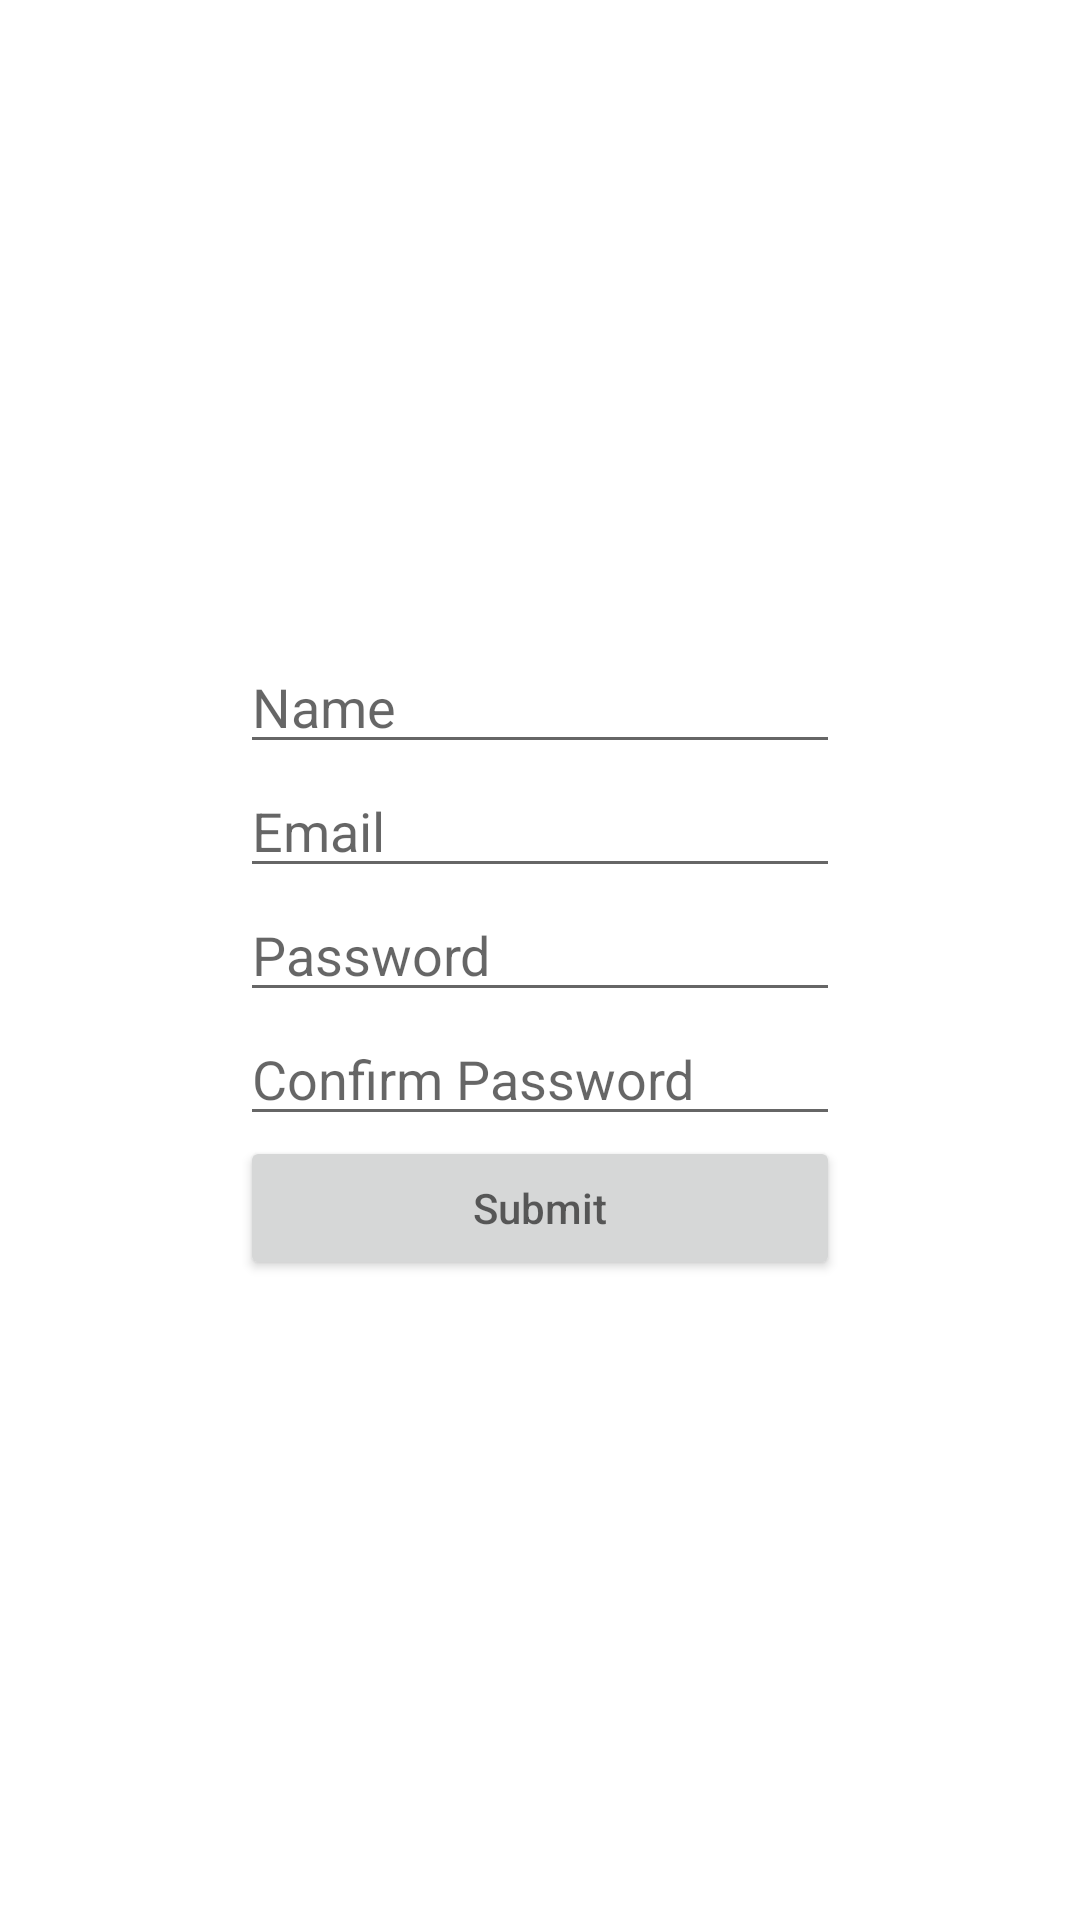

Reconstruct the res/layout file that produces this screen, plus the resources it refers to.
<!-- AndroidManifest.xml: application theme Theme.EspBLE -->
<!-- res/layout/register.xml -->
<?xml version="1.0" encoding="utf-8"?>
<ScrollView
    xmlns:android="http://schemas.android.com/apk/res/android"
    android:layout_width="match_parent"
    android:layout_height="match_parent">

    <GridLayout
        android:layout_width="wrap_content"
        android:layout_height="match_parent"
        android:layout_gravity="center_vertical|center_horizontal">

        <EditText
            android:id="@+id/name_input"
            android:layout_width="200dp"
            android:layout_height="wrap_content"
            android:layout_row="1"
            android:layout_column="2"
            android:maxLines="1"
            android:hint="Name" />

        <EditText
            android:id="@+id/email_input"
            android:layout_width="200dp"
            android:layout_height="wrap_content"
            android:layout_row="2"
            android:layout_column="2"
            android:maxLines="1"
            android:hint="Email" />

        <EditText
            android:id="@+id/password_input"
            android:layout_width="200dp"
            android:layout_height="wrap_content"
            android:layout_row="3"
            android:layout_column="2"
            android:inputType="textPassword"
            android:hint="Password" />

        <EditText
            android:id="@+id/passwordconfirm_input"
            android:layout_width="200dp"
            android:layout_height="wrap_content"
            android:layout_row="4"
            android:layout_column="2"
            android:inputType="textPassword"
            android:hint="Confirm Password" />

        <Button
            android:id="@+id/submit"
            android:layout_width="200dp"
            android:layout_height="wrap_content"
            android:hint="Submit"
            android:layout_row="5"
            android:layout_column="2"
            />
    </GridLayout>
</ScrollView>
<!-- resources referenced by this layout -->
<resources>
  <style name="Theme.EspBLE" parent="Theme.MaterialComponents.DayNight.DarkActionBar">
          
          <item name="colorPrimary">@color/purple_500</item>
          <item name="colorPrimaryVariant">@color/purple_700</item>
          <item name="colorOnPrimary">@color/white</item>
          
          <item name="colorSecondary">@color/teal_200</item>
          <item name="colorSecondaryVariant">@color/teal_700</item>
          <item name="colorOnSecondary">@color/black</item>
          
          <item name="android:statusBarColor" tools:targetApi="l">?attr/colorPrimaryVariant</item>
          
      </style>
  <!-- not gathered from this repository: default colours our renderer supplied (Android Studio template values) -->
  <color name="purple_500">#FF6200EE</color>
  <color name="purple_700">#FF3700B3</color>
  <color name="teal_200">#FF03DAC5</color>
  <color name="teal_700">#FF018786</color>
  <color name="black">#FF000000</color>
  <color name="white">#FFFFFFFF</color>
</resources>
